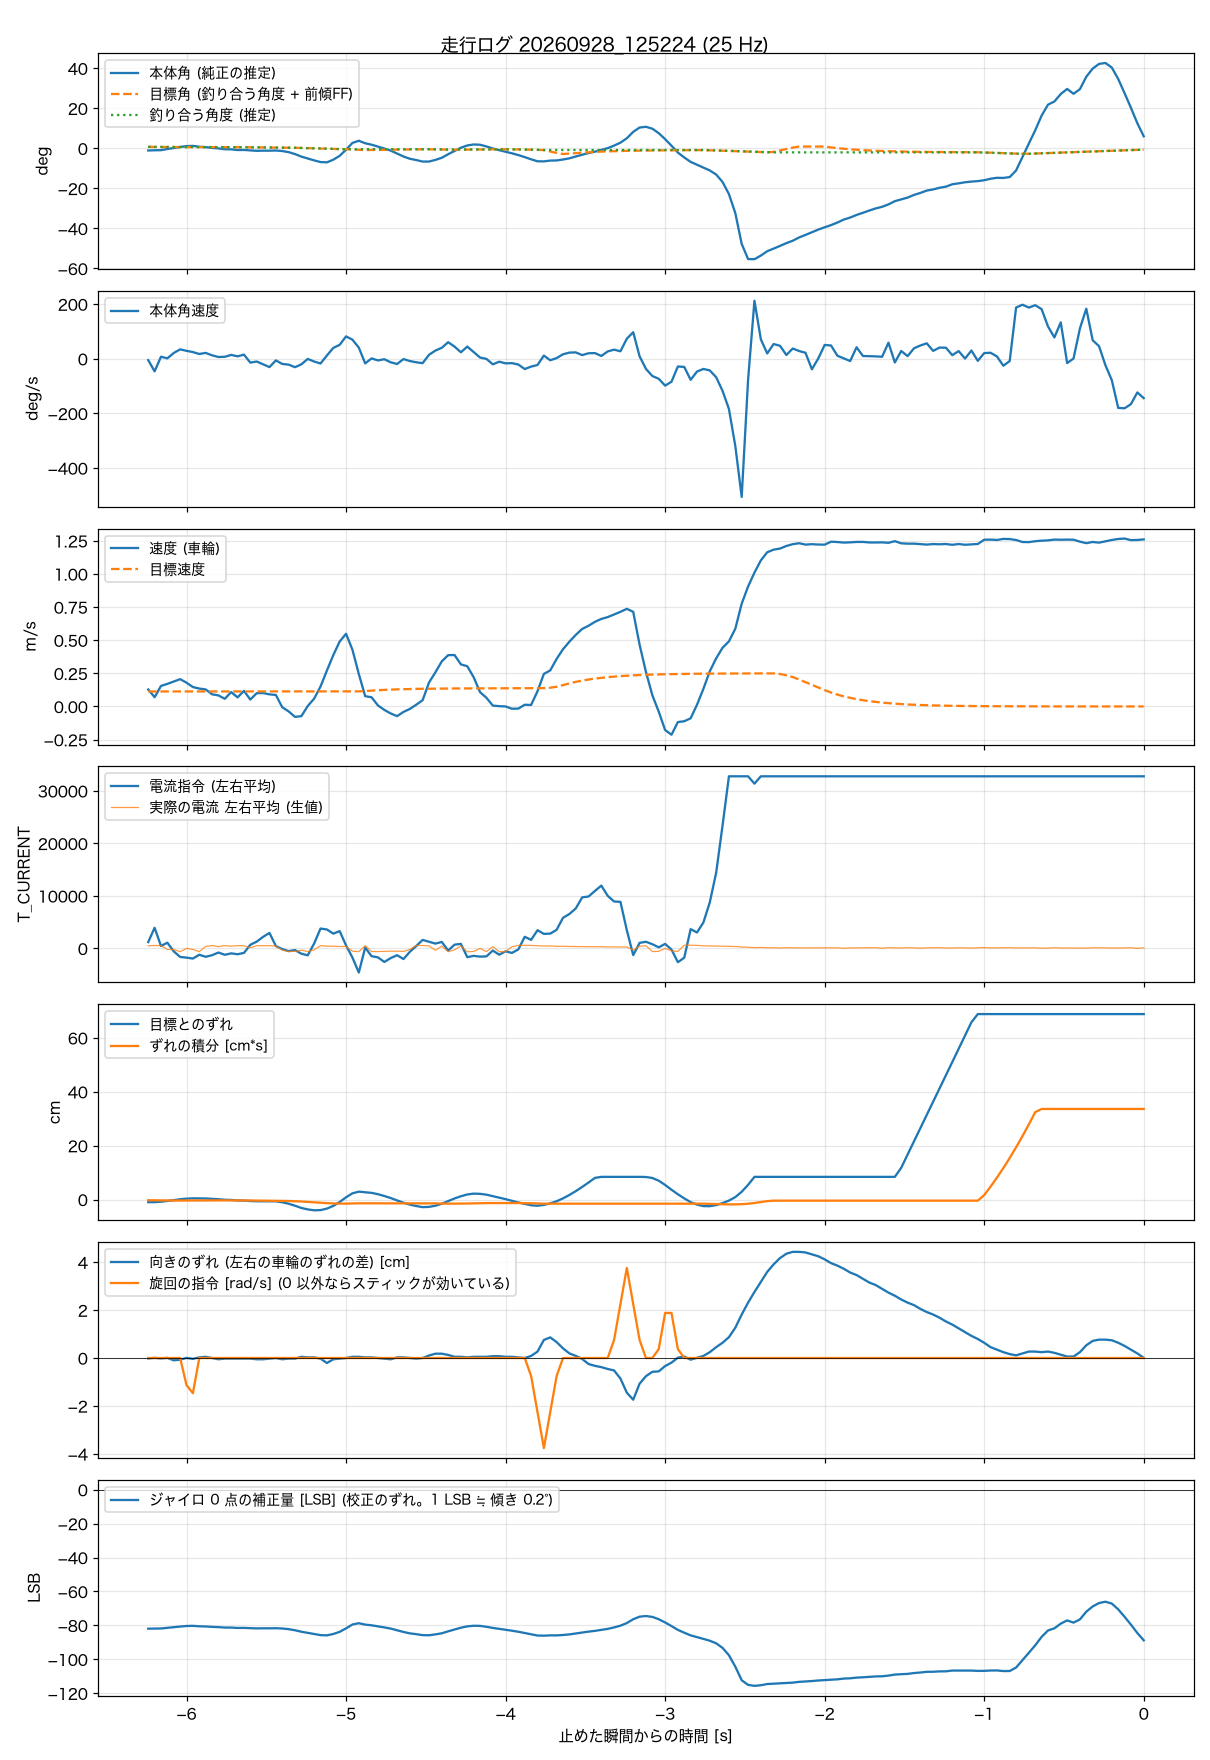

Values plotted in this chart, from the file beside it:
t_s, body_angle_rad, theta_ref_rad, body_rate_rad_s, wheel_spd_rad_s, target_spd_rad_s, current_cmd, wheel_err_rad, wheel_err_int_rad_s, m_current, yaw_err_rad, turn_cmd_rad_s, gyro_trim_lsb, balance_angle_rad
-6.240, -0.0187, 0, -0.088, 6.1, 5.39, 1206, -0.471, -0.131, 498, -0.008, 0, -81.95, 0.0129
-6.200, -0.0167, 0, -0.805, 3.33, 5.39, 3928, -0.468, -0.148, 554, 0.003, 0, -81.89, 0.0124
-6.160, -0.016, 0, 0.13, 7.38, 5.39, 460, -0.391, -0.165, 523, -0.008, 0, -81.83, 0.0117
-6.120, -0.0057, 0, 0.026, 8.11, 5.39, 1085, -0.264, -0.178, -192, 0.003, 0, -81.43, 0.0112
-6.080, 0.0024, 0, 0.368, 8.96, 5.39, -566, -0.118, -0.186, -222, -0.046, 0, -81.09, 0.0109
-6.040, 0.0119, 0, 0.599, 9.81, 5.39, -1627, 0.045, -0.187, -624, -0.033, 0, -80.69, 0.0108
-6.000, 0.0196, 0, 0.506, 8.54, 5.39, -1755, 0.153, -0.183, 3, 0.002, -1.13, -80.38, 0.0108
-5.960, 0.0214, 0, 0.427, 6.97, 5.39, -1931, 0.206, -0.176, -194, -0.017, -1.47, -80.28, 0.011
-5.920, 0.0137, 0, 0.304, 6.43, 5.39, -1207, 0.189, -0.169, -619, 0.012, 0, -80.55, 0.0111
-5.880, 0.0105, 0, 0.374, 6.12, 5.38, -1597, 0.179, -0.163, 374, 0.024, 0, -80.64, 0.0111
-5.840, 0.0039, 0, 0.219, 4.37, 5.38, -1295, 0.114, -0.158, 539, 0, 0, -80.87, 0.0111
-5.800, -0.0005, 0, 0.111, 3.98, 5.38, -784, 0.048, -0.155, 340, -0.025, 0, -81.03, 0.0109
-5.760, -0.0078, 0, 0.125, 2.75, 5.39, -1216, -0.049, -0.155, 530, -0.012, 0, -81.29, 0.0107
-5.720, -0.0087, 0, 0.246, 5.16, 5.39, -944, -0.077, -0.157, 432, -0.012, 0, -81.3, 0.0104
-5.680, -0.0147, 0, 0.154, 3.26, 5.39, -1114, -0.168, -0.162, 520, -0.012, 0, -81.52, 0.01
-5.640, -0.014, 0, 0.264, 5.6, 5.39, -854, -0.184, -0.17, 504, -0.012, 0, -81.49, 0.0095
-5.600, -0.0175, 0, -0.247, 2.48, 5.39, 688, -0.275, -0.178, 127, -0.012, 0, -81.63, 0.0091
-5.560, -0.0217, 0, -0.177, 4.76, 5.39, 1287, -0.31, -0.19, 516, -0.025, 0, -81.78, 0.0086
-5.520, -0.0201, 0, -0.355, 4.82, 5.39, 2195, -0.314, -0.203, 523, -0.025, 0, -81.72, 0.008
-5.480, -0.0205, 0, -0.533, 4.35, 5.39, 2953, -0.324, -0.215, 520, -0.012, 0, -81.74, 0.0075
-5.440, -0.019, 0, -0.104, 4.13, 5.39, 449, -0.322, -0.227, 450, 0, 0, -81.67, 0.007
-5.400, -0.0233, 0, -0.333, -0.27, 5.38, -134, -0.487, -0.239, -321, -0.025, 0, -81.84, 0.0066
-5.360, -0.0332, 0, -0.375, -1.77, 5.38, -520, -0.747, -0.264, -590, -0.012, 0, -82.22, 0.0058
-5.320, -0.0499, 0, -0.54, -3.74, 5.38, -317, -1.099, -0.301, -569, -0.012, 0, -82.88, 0.0049
-5.280, -0.0721, 0, -0.357, -3.48, 5.38, -1011, -1.496, -0.354, -332, 0.024, 0, -83.75, 0.0036
-5.240, -0.0886, 0, -0.009, 0.16, 5.39, -1314, -1.755, -0.42, -599, 0.012, 0, -84.42, 0.0018
-5.200, -0.105, 0, -0.179, 2.81, 5.39, 935, -1.908, -0.494, -281, 0.012, 0, -85.11, 0
-5.160, -0.1194, 0, -0.303, 7.16, 5.39, 3779, -1.874, -0.571, 524, -0.012, 0, -85.74, -0.002
-5.120, -0.1222, 0, 0.206, 12.9, 5.39, 3602, -1.61, -0.641, 426, -0.1, 0, -85.9, -0.004
-5.080, -0.099, 0, 0.693, 18.43, 5.39, 2813, -1.128, -0.696, 408, -0.025, 0, -85.07, -0.006
-5.040, -0.0651, 0, 0.888, 23.33, 5.39, 3288, -0.439, -0.727, 365, -0.012, 0, -83.81, -0.0075
-5.000, -0.0122, 0, 1.429, 26.11, 5.39, 574, 0.385, -0.727, 370, 0, 0, -81.78, -0.0081
-4.960, 0.0472, 0, 1.219, 20.39, 5.39, -1732, 1.092, -0.695, -524, 0.024, 0, -79.49, -0.0076
-4.920, 0.0663, -0.0061, 0.713, 11.66, 5.42, -4592, 1.387, -0.669, -620, 0.024, 0, -78.72, -0.0069
-4.880, 0.0442, -0.0081, -0.297, 3.69, 5.56, 162, 1.285, -0.669, 539, 0.012, 0, -79.55, -0.0069
-4.840, 0.032, -0.0069, 0.021, 3.3, 5.7, -1480, 1.172, -0.669, -596, 0.012, 0, -79.96, -0.0069
-4.800, 0.0156, -0.0074, -0.107, 0.36, 5.83, -1713, 0.935, -0.669, -600, 0, 0, -80.56, -0.0069
-4.760, -0.0018, -0.0063, -0.031, -1.23, 5.96, -2580, 0.618, -0.669, -568, -0.012, 0, -81.2, -0.0069
-4.720, -0.0198, -0.0038, -0.227, -2.52, 6.06, -1842, 0.258, -0.669, -525, -0.025, 0, -81.89, -0.0069
-4.680, -0.0456, -0.0047, -0.336, -3.48, 6.14, -1299, -0.166, -0.669, -527, 0.012, 0, -82.9, -0.0069
-4.640, -0.0712, -0.0041, -0.02, -1.96, 6.21, -2027, -0.563, -0.669, -570, 0.012, 0, -83.89, -0.0069
-4.600, -0.0909, -0.0021, -0.147, -0.89, 6.26, -641, -0.906, -0.669, -198, 0, 0, -84.7, -0.0069
-4.560, -0.102, -0.0016, -0.225, 0.63, 6.32, 454, -1.152, -0.669, 573, -0.012, 0, -85.18, -0.0069
-4.520, -0.1153, -0.0013, -0.281, 2.25, 6.35, 1616, -1.349, -0.669, 545, 0, 0, -85.76, -0.0069
-4.480, -0.1152, -0.0011, 0.252, 8.59, 6.38, 1262, -1.305, -0.669, 484, 0.049, 0, -85.82, -0.0069
-4.440, -0.1007, -0.0024, 0.523, 12.27, 6.41, 913, -1.093, -0.688, -357, 0.086, 0, -85.32, -0.0077
-4.400, -0.0822, -0.0007, 0.699, 16.19, 6.42, 1229, -0.752, -0.721, 435, 0.086, 0, -84.66, -0.0091
-4.360, -0.0513, -0.0021, 1.057, 18.43, 6.45, -403, -0.286, -0.73, -634, 0.061, 0, -83.51, -0.0097
-4.320, -0.0228, -0.0019, 0.777, 18.48, 6.46, 708, 0.184, -0.733, -264, 0.024, 0, -82.45, -0.0101
-4.280, 0.0056, -0.0001, 0.414, 15.11, 6.48, 860, 0.573, -0.724, 462, 0.024, 0, -81.37, -0.01
-4.240, 0.0251, -0.0016, 0.777, 14.46, 6.5, -1672, 0.892, -0.708, -648, 0.012, 0, -80.58, -0.0097
-4.200, 0.0337, -0.0015, 0.427, 10.49, 6.51, -1420, 1.037, -0.679, -574, 0.024, 0, -80.23, -0.0091
-4.160, 0.0313, -0.0014, 0.077, 5.14, 6.52, -1564, 1.001, -0.657, -3, 0.024, 0, -80.3, -0.0086
-4.120, 0.0165, -0.0013, -0.01, 3.11, 6.53, -1517, 0.852, -0.634, -608, 0.024, 0, -80.84, -0.0083
-4.080, -0.0009, 0.0003, -0.358, 0.31, 6.55, -404, 0.596, -0.628, 340, 0.036, 0, -81.5, -0.0082
-4.040, -0.016, 0.0004, -0.189, 0.11, 6.56, -1199, 0.333, -0.618, -626, 0.036, 0, -82.07, -0.0083
-4.000, -0.0294, 0.0003, -0.293, 0, 6.55, -551, 0.065, -0.61, -626, 0.024, 0, -82.59, -0.0086
-3.960, -0.0433, -0.0011, -0.281, -0.82, 6.56, -862, -0.234, -0.611, 316, 0.024, 0, -83.14, -0.0088
-3.920, -0.0588, 0.0005, -0.368, -0.76, 6.57, -194, -0.528, -0.621, 592, 0.012, 0, -83.76, -0.0094
-3.880, -0.0765, 0.0005, -0.658, 0.62, 6.57, 2210, -0.772, -0.644, 588, 0, 0, -84.49, -0.0104
... 97 more rows
